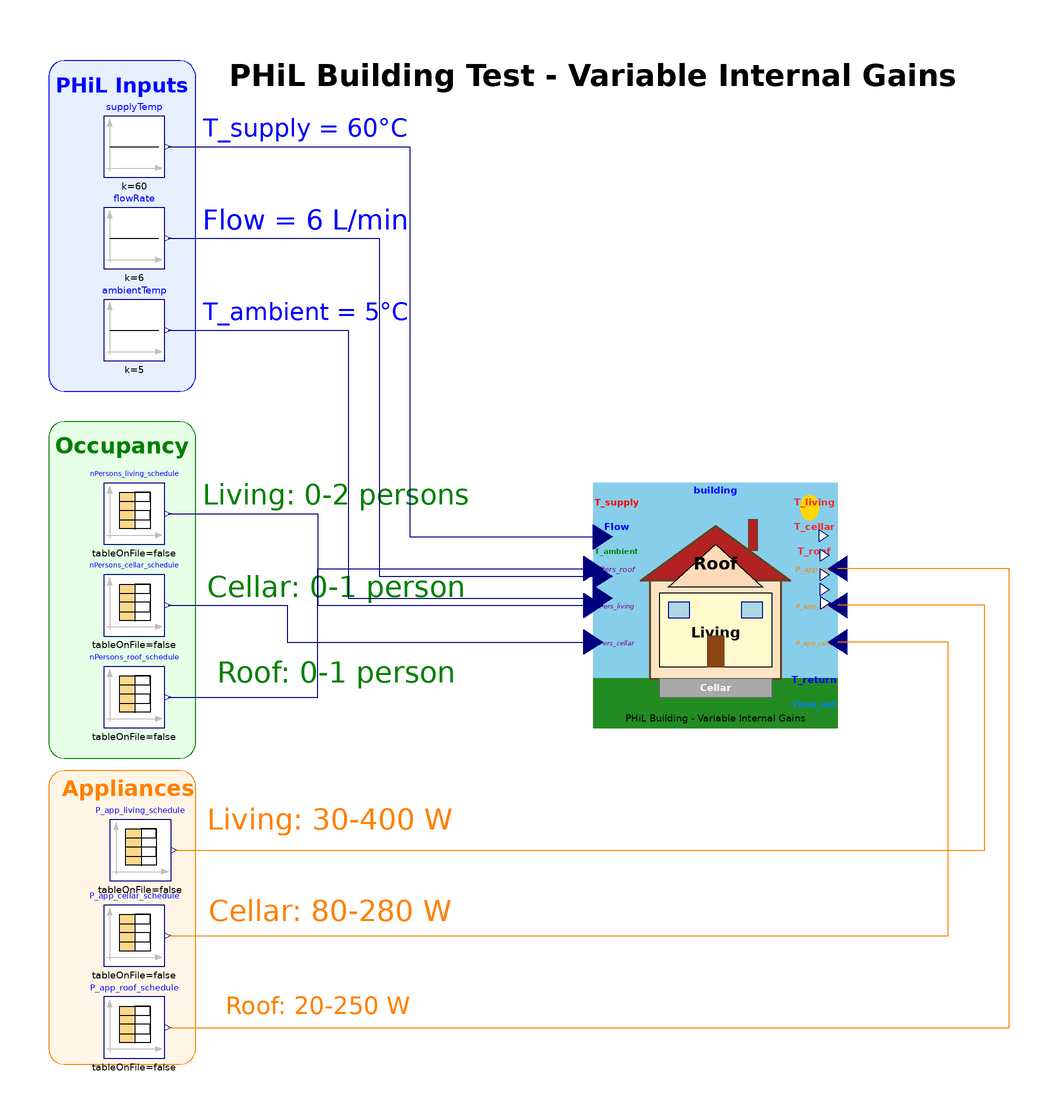

The component connection diagram of the Modelica model below, drawn from its own Placement and Line annotations.

model TestThreeZoneBuilding_PHiL_TimeVarying
  "Test model with TIME-VARYING occupancy and appliance schedules"

  // ============================================================================
  // THE PHiL MODEL
  // ============================================================================

  ThermoEnergeticAnalysis.ThreeZoneBuilding_PHiL_basic building(
    AZone_cellar=80,
    AZone_living=100,
    AZone_roof=60,
    hZone_cellar=2.2,
    hZone_living=2.5,
    hZone_roof=2.3,
    TZoneInit_cellar=288.15,
    TZoneInit_living=294.15,
    TZoneInit_roof=289.15,
    TRef_cellar=288.15,
    TRef_living=294.15,
    TRef_roof=294.15,
    TOutdoor=278.15,
    cellarHeat=true,
    roofHeat=true)
    annotation (Placement(transformation(extent={{-40,-40},{40,40}})));

  // ============================================================================
  // PHiL INPUT SOURCES (from CoSES Lab) - TOP LEFT
  // ============================================================================

  Modelica.Blocks.Sources.Constant supplyTemp(k=60)
    "Supply water temperature [deg C]"
    annotation (Placement(transformation(extent={{-200,140},{-180,160}})));

  Modelica.Blocks.Sources.Constant flowRate(k=6)
    "Volume flow rate [L/min]"
    annotation (Placement(transformation(extent={{-200,110},{-180,130}})));

  Modelica.Blocks.Sources.Constant ambientTemp(k=5)
    "Outdoor temperature [deg C]"
    annotation (Placement(transformation(extent={{-200,80},{-180,100}})));

  // ============================================================================
  // OCCUPANCY SCHEDULES - MIDDLE LEFT
  // ============================================================================

  Modelica.Blocks.Sources.CombiTimeTable nPersons_living_schedule(
    table=[
      0,      2;
      21600,  2;
      28800,  0;
      43200,  0;
      64800,  0;
      64801,  2;
      79200,  2;
      86400,  2],     // 00:00 - 2 persons (sleeping)
                      // 06:00 - 2 persons (waking up)
                      // 08:00 - 0 persons (left for work)
                      // 12:00 - 0 persons (at work)
                      // 18:00 - 0 persons (coming home)
                      // 18:00 - 2 persons (arrived home)
                      // 22:00 - 2 persons (evening)
                      // 24:00 - 2 persons (end of day)
    extrapolation=Modelica.Blocks.Types.Extrapolation.Periodic,
    smoothness=Modelica.Blocks.Types.Smoothness.ConstantSegments)
    "Living zone: 2 persons morning/evening, 0 during work hours"
    annotation (Placement(transformation(extent={{-200,20},{-180,40}})));

  Modelica.Blocks.Sources.CombiTimeTable nPersons_cellar_schedule(
    table=[
      0,      0;
      72000,  0;
      72001,  1;
      79200,  1;
      79201,  0;
      86400,  0],     // 00:00 - 0 persons
                      // 20:00 - 0 persons
                      // 20:00 - 1 person (hobby time in cellar)
                      // 22:00 - 1 person
                      // 22:00 - 0 persons (back upstairs)
                      // 24:00 - 0 persons
    extrapolation=Modelica.Blocks.Types.Extrapolation.Periodic,
    smoothness=Modelica.Blocks.Types.Smoothness.ConstantSegments)
    "Cellar: 1 person 8pm-10pm (hobby workshop)"
    annotation (Placement(transformation(extent={{-200,-10},{-180,10}})));

  Modelica.Blocks.Sources.CombiTimeTable nPersons_roof_schedule(
    table=[
      0,      0;
      32400,  0;
      32401,  1;
      43200,  1;
      64800,  1;
      64801,  0;
      86400,  0],     // 00:00 - 0 persons
                      // 09:00 - 0 persons
                      // 09:00 - 1 person (home office starts)
                      // 12:00 - 1 person (lunch at desk)
                      // 18:00 - 1 person (finishing work)
                      // 18:00 - 0 persons (done working)
                      // 24:00 - 0 persons
    extrapolation=Modelica.Blocks.Types.Extrapolation.Periodic,
    smoothness=Modelica.Blocks.Types.Smoothness.ConstantSegments)
    "Roof: 1 person 9am-6pm (home office)"
    annotation (Placement(transformation(extent={{-200,-40},{-180,-20}})));

  // ============================================================================
  // APPLIANCE SCHEDULES - BOTTOM LEFT
  // ============================================================================

  Modelica.Blocks.Sources.CombiTimeTable P_app_living_schedule(
    table=[
      0,      30;
      21600,  30;
      21601,  200;
      28800,  200;
      28801,  50;
      64800,  50;
      64801,  400;
      79200,  400;
      79201,  150;
      82800,  150;
      82801,  30;
      86400,  30],    // 00:00 - 30W standby (router, clocks)
                      // 06:00 - 30W standby
                      // 06:00 - 200W (lights, coffee maker, toaster)
                      // 08:00 - 200W morning
                      // 08:00 - 50W standby (everyone left)
                      // 18:00 - 50W standby
                      // 18:00 - 400W (TV, cooking, lights)
                      // 22:00 - 400W evening
                      // 22:00 - 150W (just TV)
                      // 23:00 - 150W
                      // 23:00 - 30W standby (bedtime)
                      // 24:00 - 30W
    extrapolation=Modelica.Blocks.Types.Extrapolation.Periodic,
    smoothness=Modelica.Blocks.Types.Smoothness.ConstantSegments)
    "Living: high morning/evening, low during day"
    annotation (Placement(transformation(extent={{-198,-90},{-178,-70}})));

  Modelica.Blocks.Sources.CombiTimeTable P_app_cellar_schedule(
    table=[
      0,      80;
      72000,  80;
      72001,  280;
      79200,  280;
      79201,  80;
      86400,  80],    // 00:00 - 80W (freezer always on)
                      // 20:00 - 80W
                      // 20:00 - 280W (freezer + workshop tools)
                      // 22:00 - 280W
                      // 22:00 - 80W (back to freezer only)
                      // 24:00 - 80W
    extrapolation=Modelica.Blocks.Types.Extrapolation.Periodic,
    smoothness=Modelica.Blocks.Types.Smoothness.ConstantSegments)
    "Cellar: 80W base (freezer) + 200W during hobby time"
    annotation (Placement(transformation(extent={{-200,-118},{-180,-98}})));

  Modelica.Blocks.Sources.CombiTimeTable P_app_roof_schedule(
    table=[
      0,      20;
      32400,  20;
      32401,  250;
      43200,  250;
      64800,  250;
      64801,  20;
      86400,  20],    // 00:00 - 20W standby
                      // 09:00 - 20W
                      // 09:00 - 250W (computer, monitors, desk lamp)
                      // 12:00 - 250W
                      // 18:00 - 250W
                      // 18:00 - 20W standby (work done)
                      // 24:00 - 20W
    extrapolation=Modelica.Blocks.Types.Extrapolation.Periodic,
    smoothness=Modelica.Blocks.Types.Smoothness.ConstantSegments)
    "Roof: 250W during work hours (computer), 20W standby"
    annotation (Placement(transformation(extent={{-200,-148},{-180,-128}})));

  // ============================================================================
  // TIME CONVERSION (for X-axis in hours/days)
  // ============================================================================
  Real time_hours = time/3600 "Simulation time [hours]";
  Real time_days = time/86400 "Simulation time [days]";
  Real hour_of_day = mod(time/3600, 24) "Hour of day (0-24) [hours]";

  // ============================================================================
  // OUTPUT ALIASES - TEMPERATURES (for easy plotting)
  // ============================================================================

  Real T_living_degC = building.T_roomIs_degC "Living zone temperature [deg C]";
  Real T_cellar_degC = building.T_cellarIs_degC "Cellar temperature [deg C]";
  Real T_roof_degC = building.T_roofIs_degC "Roof temperature [deg C]";
  Real T_return_degC = building.STM_HCRL_Set_degC "Return water temperature [deg C]";
  Real qv_l_per_min = building.SFW_HCRLbM_Set_l_per_min "Flow rate [L/min]";

  // ============================================================================
  // OUTPUT ALIASES - INTERNAL GAINS (for plotting)
  // ============================================================================

  Real nPersons_living = nPersons_living_schedule.y[1] "Persons in living zone";
  Real nPersons_cellar = nPersons_cellar_schedule.y[1] "Persons in cellar";
  Real nPersons_roof = nPersons_roof_schedule.y[1] "Persons in roof";
  Real P_app_living_W = P_app_living_schedule.y[1] "Appliance power living [W]";
  Real P_app_cellar_W = P_app_cellar_schedule.y[1] "Appliance power cellar [W]";
  Real P_app_roof_W = P_app_roof_schedule.y[1] "Appliance power roof [W]";

  // Total internal gains per zone
  Real Q_gains_living_W = nPersons_living * 80 + P_app_living_W "Total gains living [W]";
  Real Q_gains_cellar_W = nPersons_cellar * 80 + P_app_cellar_W "Total gains cellar [W]";
  Real Q_gains_roof_W = nPersons_roof * 80 + P_app_roof_W "Total gains roof [W]";
  Real Q_gains_total_W = Q_gains_living_W + Q_gains_cellar_W + Q_gains_roof_W "Total building gains [W]";

equation
  // ============================================================================
  // PHiL INPUT CONNECTIONS
  // ============================================================================
  connect(supplyTemp.y, building.STM_HCVLaM_degC)
    annotation (Line(points={{-179,150},{-100,150},{-100,22.4},{-36.9231,22.4}},
                                                                        color={0,0,127}));
  connect(flowRate.y, building.SFW_HCRLbM_l_per_min)
    annotation (Line(points={{-179,120},{-110,120},{-110,9.6},{-36.9231,9.6}},
                                                                        color={0,0,127}));
  connect(ambientTemp.y, building.T_ambient_degC)
    annotation (Line(points={{-179,90},{-120,90},{-120,2.4},{-36.9231,2.4}},
                                                                      color={0,0,127}));

  // ============================================================================
  // OCCUPANCY CONNECTIONS
  // ============================================================================
  connect(nPersons_living_schedule.y[1], building.nPersons_living_in)
    annotation (Line(points={{-179,30},{-130,30},{-130,0},{-40,0}}, color={0,0,127}));
  connect(nPersons_cellar_schedule.y[1], building.nPersons_cellar_in)
    annotation (Line(points={{-179,0},{-140,0},{-140,-12},{-40,-12}},
                                                                    color={0,0,127}));
  connect(nPersons_roof_schedule.y[1], building.nPersons_roof_in)
    annotation (Line(points={{-179,-30},{-130,-30},{-130,12},{-40,12}},   color={0,0,127}));

  // ============================================================================
  // APPLIANCE CONNECTIONS
  // ============================================================================
  connect(P_app_living_schedule.y[1], building.P_appliances_living_W_in)
    annotation (Line(points={{-177,-80},{88,-80},{88,0},{40,0}},          color={255,128,0}));
  connect(P_app_cellar_schedule.y[1], building.P_appliances_cellar_W_in)
    annotation (Line(points={{-179,-108},{76,-108},{76,-12},{40,-12}},      color={255,128,0}));
  connect(P_app_roof_schedule.y[1], building.P_appliances_roof_W_in)
    annotation (Line(points={{-179,-138},{96,-138},{96,12},{40,12}},        color={255,128,0}));

  annotation (
    experiment(
      StartTime=0,
      StopTime=259200,
      Interval=60,
      Tolerance=1e-06),
    Diagram(
      coordinateSystem(preserveAspectRatio=false, extent={{-220,-160},{120,180}}),
      graphics={
        Rectangle(
          extent={{-218,178},{-170,70}},
          lineColor={0,0,255},
          fillColor={230,240,255},
          fillPattern=FillPattern.Solid,
          radius=5),
        Rectangle(
          extent={{-218,60},{-170,-50}},
          lineColor={0,128,0},
          fillColor={230,255,230},
          fillPattern=FillPattern.Solid,
          radius=5),
        Rectangle(
          extent={{-218,-54},{-170,-150}},
          lineColor={255,128,0},
          fillColor={255,245,230},
          fillPattern=FillPattern.Solid,
          radius=5),
        Text(
          extent={{-216,176},{-172,164}},
          textColor={0,0,255},
          textString="PHiL Inputs",
          textStyle={TextStyle.Bold}),
        Text(
          extent={{-216,58},{-172,46}},
          textColor={0,128,0},
          textString="Occupancy",
          textStyle={TextStyle.Bold}),
        Text(
          extent={{-214,-54},{-170,-66}},
          textColor={255,128,0},
          textString="Appliances",
          textStyle={TextStyle.Bold}),
        Text(extent={{-168,162},{-100,150}}, textColor={0,0,255}, textString="T_supply = 60°C"),
        Text(extent={{-168,132},{-100,120}}, textColor={0,0,255}, textString="Flow = 6 L/min"),
        Text(extent={{-168,102},{-100,90}},textColor={0,0,255}, textString="T_ambient = 5°C"),
        Text(extent={{-168,42},{-80,30}}, textColor={0,128,0}, textString="Living: 0-2 persons"),
        Text(extent={{-168,12},{-80,0}}, textColor={0,128,0}, textString="Cellar: 0-1 person"),
        Text(extent={{-168,-16},{-80,-28}}, textColor={0,128,0}, textString="Roof: 0-1 person"),
        Text(extent={{-168,-64},{-84,-76}}, textColor={255,128,0}, textString="Living: 30-400 W"),
        Text(extent={{-170,-94},{-82,-106}}, textColor={255,128,0}, textString="Cellar: 80-280 W"),
        Text(extent={{-174,-126},{-86,-136}}, textColor={255,128,0}, textString="Roof: 20-250 W"),
        Text(
          extent={{-160,182},{80,164}},
          textColor={0,0,0},
          textString="PHiL Building Test - Variable Internal Gains",
          textStyle={TextStyle.Bold})}
        // ====== BACKGROUND SECTIONS ======

        // ====== SECTION LABELS ======

        // ====== INPUT LABELS ======

        // ====== TITLE ======

        // ====== OUTPUT LABELS ======
),  Icon(
      coordinateSystem(preserveAspectRatio=false, extent={{-200,-200},{200,200}}),
      graphics={
        Rectangle(
          extent={{-200,200},{200,-200}},
          lineColor={135,206,235},
          fillColor={135,206,235},
          fillPattern=FillPattern.Solid),
        Rectangle(
          extent={{-200,-120},{200,-200}},
          lineColor={34,139,34},
          fillColor={34,139,34},
          fillPattern=FillPattern.Solid),
        Ellipse(
          extent={{120,180},{180,120}},
          lineColor={255,215,0},
          fillColor={255,215,0},
          fillPattern=FillPattern.Solid),
        Rectangle(
          extent={{-140,-120},{140,40}},
          lineColor={139,69,19},
          fillColor={255,228,196},
          fillPattern=FillPattern.Solid,
          lineThickness=1),
        Polygon(
          points={{-160,40},{0,140},{160,40},{-160,40}},
          lineColor={139,69,19},
          fillColor={178,34,34},
          fillPattern=FillPattern.Solid,
          lineThickness=1),
        Rectangle(
          extent={{-120,-120},{120,-160}},
          lineColor={105,105,105},
          fillColor={169,169,169},
          fillPattern=FillPattern.Solid),
        Text(
          extent={{-100,-125},{100,-155}},
          textColor={255,255,255},
          textString="CELLAR",
          textStyle={TextStyle.Bold}),
        Rectangle(
          extent={{-120,-100},{120,20}},
          lineColor={0,0,0},
          fillColor={255,250,205},
          fillPattern=FillPattern.Solid),
        Text(
          extent={{-100,-20},{100,-60}},
          textColor={0,0,0},
          textString="LIVING",
          textStyle={TextStyle.Bold}),
        Polygon(
          points={{-100,30},{0,100},{100,30},{-100,30}},
          lineColor={0,0,0},
          fillColor={255,218,185},
          fillPattern=FillPattern.Solid),
        Text(
          extent={{-60,80},{60,40}},
          textColor={0,0,0},
          textString="ROOF",
          textStyle={TextStyle.Bold}),
        Rectangle(
          extent={{-20,-100},{20,-40}},
          lineColor={139,69,19},
          fillColor={139,69,19},
          fillPattern=FillPattern.Solid),
        Ellipse(
          extent={{8,-65},{14,-71}},
          lineColor={255,215,0},
          fillColor={255,215,0},
          fillPattern=FillPattern.Solid),
        Rectangle(
          extent={{-100,-20},{-50,10}},
          lineColor={0,0,139},
          fillColor={173,216,230},
          fillPattern=FillPattern.Solid),
        Line(points={{-75,-20},{-75,10}}, color={0,0,139}),
        Line(points={{-100,-5},{-50,-5}}, color={0,0,139}),
        Rectangle(
          extent={{50,-20},{100,10}},
          lineColor={0,0,139},
          fillColor={173,216,230},
          fillPattern=FillPattern.Solid),
        Line(points={{75,-20},{75,10}}, color={0,0,139}),
        Line(points={{50,-5},{100,-5}}, color={0,0,139}),
        Ellipse(
          extent={{-20,50},{20,80}},
          lineColor={0,0,139},
          fillColor={173,216,230},
          fillPattern=FillPattern.Solid),
        Line(points={{0,50},{0,80}}, color={0,0,139}),
        Line(points={{-20,65},{20,65}}, color={0,0,139}),
        Rectangle(
          extent={{60,100},{90,160}},
          lineColor={139,69,19},
          fillColor={178,34,34},
          fillPattern=FillPattern.Solid),
        Line(
          points={{-200,80},{-140,80},{-140,0}},
          color={255,0,0},
          thickness=1),
        Polygon(
          points={{-145,10},{-135,10},{-140,0},{-145,10}},
          lineColor={255,0,0},
          fillColor={255,0,0},
          fillPattern=FillPattern.Solid),
        Line(
          points={{-140,-80},{-140,-140},{-200,-140}},
          color={0,0,255},
          thickness=1),
        Polygon(
          points={{-190,-135},{-190,-145},{-200,-140},{-190,-135}},
          lineColor={0,0,255},
          fillColor={0,0,255},
          fillPattern=FillPattern.Solid),
        Line(
          points={{140,60},{200,60}},
          color={238,46,47},
          thickness=0.5),
        Line(
          points={{140,-40},{200,-40}},
          color={238,46,47},
          thickness=0.5),
        Line(
          points={{120,-140},{200,-140}},
          color={238,46,47},
          thickness=0.5),
        Ellipse(
          extent={{-90,-70},{-80,-80}},
          lineColor={0,0,0},
          fillColor={255,200,150},
          fillPattern=FillPattern.Solid),
        Line(points={{-85,-80},{-85,-95}}, color={0,0,0}),
        Line(points={{-85,-85},{-92,-90}}, color={0,0,0}),
        Line(points={{-85,-85},{-78,-90}}, color={0,0,0}),
        Ellipse(
          extent={{-70,-70},{-60,-80}},
          lineColor={0,0,0},
          fillColor={255,200,150},
          fillPattern=FillPattern.Solid),
        Line(points={{-65,-80},{-65,-95}}, color={0,0,0}),
        Line(points={{-65,-85},{-72,-90}}, color={0,0,0}),
        Line(points={{-65,-85},{-58,-90}}, color={0,0,0}),
        Rectangle(
          extent={{60,-60},{90,-85}},
          lineColor={0,0,0},
          fillColor={50,50,50},
          fillPattern=FillPattern.Solid),
        Rectangle(
          extent={{65,-63},{85,-80}},
          lineColor={100,100,255},
          fillColor={100,100,255},
          fillPattern=FillPattern.Solid),
        Text(
          extent={{-198,100},{-142,86}},
          textColor={255,0,0},
          textString="T_supply",
          textStyle={TextStyle.Bold}),
        Text(
          extent={{-198,-120},{-142,-134}},
          textColor={0,0,255},
          textString="T_return",
          textStyle={TextStyle.Bold}),
        Text(
          extent={{142,74},{198,60}},
          textColor={238,46,47},
          textString="T_roof"),
        Text(
          extent={{142,-26},{198,-40}},
          textColor={238,46,47},
          textString="T_living"),
        Text(
          extent={{142,-126},{198,-140}},
          textColor={238,46,47},
          textString="T_cellar"),
        Text(
          extent={{-180,198},{180,162}},
          textColor={0,0,0},
          textString="Three Zone Building - PHiL",
          textStyle={TextStyle.Bold}),
        Text(
          extent={{-180,-170},{180,-195}},
          textColor={0,0,128},
          textString="Variable Internal Gains")}),
    Documentation(info="<html>
<h4>Time-Varying Internal Gains Test Model</h4>

<h5>Daily Schedule Summary:</h5>
<li>
Dec 10, 2025, by Karthik Murugesan
</li>
<table border=\"1\">
<tr><th>Time</th><th>Living</th><th>Cellar</th><th>Roof</th></tr>
<tr><td>00:00-06:00</td><td>2 pers + 30W</td><td>0 pers + 80W</td><td>0 pers + 20W</td></tr>
<tr><td>06:00-08:00</td><td>2 pers + 200W</td><td>0 pers + 80W</td><td>0 pers + 20W</td></tr>
<tr><td>08:00-09:00</td><td>0 pers + 50W</td><td>0 pers + 80W</td><td>0 pers + 20W</td></tr>
<tr><td>09:00-18:00</td><td>0 pers + 50W</td><td>0 pers + 80W</td><td>1 pers + 250W</td></tr>
<tr><td>18:00-20:00</td><td>2 pers + 400W</td><td>0 pers + 80W</td><td>0 pers + 20W</td></tr>
<tr><td>20:00-22:00</td><td>2 pers + 400W</td><td>1 pers + 280W</td><td>0 pers + 20W</td></tr>
<tr><td>22:00-23:00</td><td>2 pers + 150W</td><td>0 pers + 80W</td><td>0 pers + 20W</td></tr>
<tr><td>23:00-24:00</td><td>2 pers + 30W</td><td>0 pers + 80W</td><td>0 pers + 20W</td></tr>
</table>

<h5>Variables to Plot:</h5>
<ul>
<li>Temperatures: T_living_degC, T_cellar_degC, T_roof_degC</li>
<li>Occupancy: nPersons_living, nPersons_cellar, nPersons_roof</li>
<li>Appliances: P_app_living_W, P_app_cellar_W, P_app_roof_W</li>
<li>Total gains: Q_gains_living_W, Q_gains_cellar_W, Q_gains_roof_W, Q_gains_total_W</li>
</ul>
</html>"));
end TestThreeZoneBuilding_PHiL_TimeVarying;